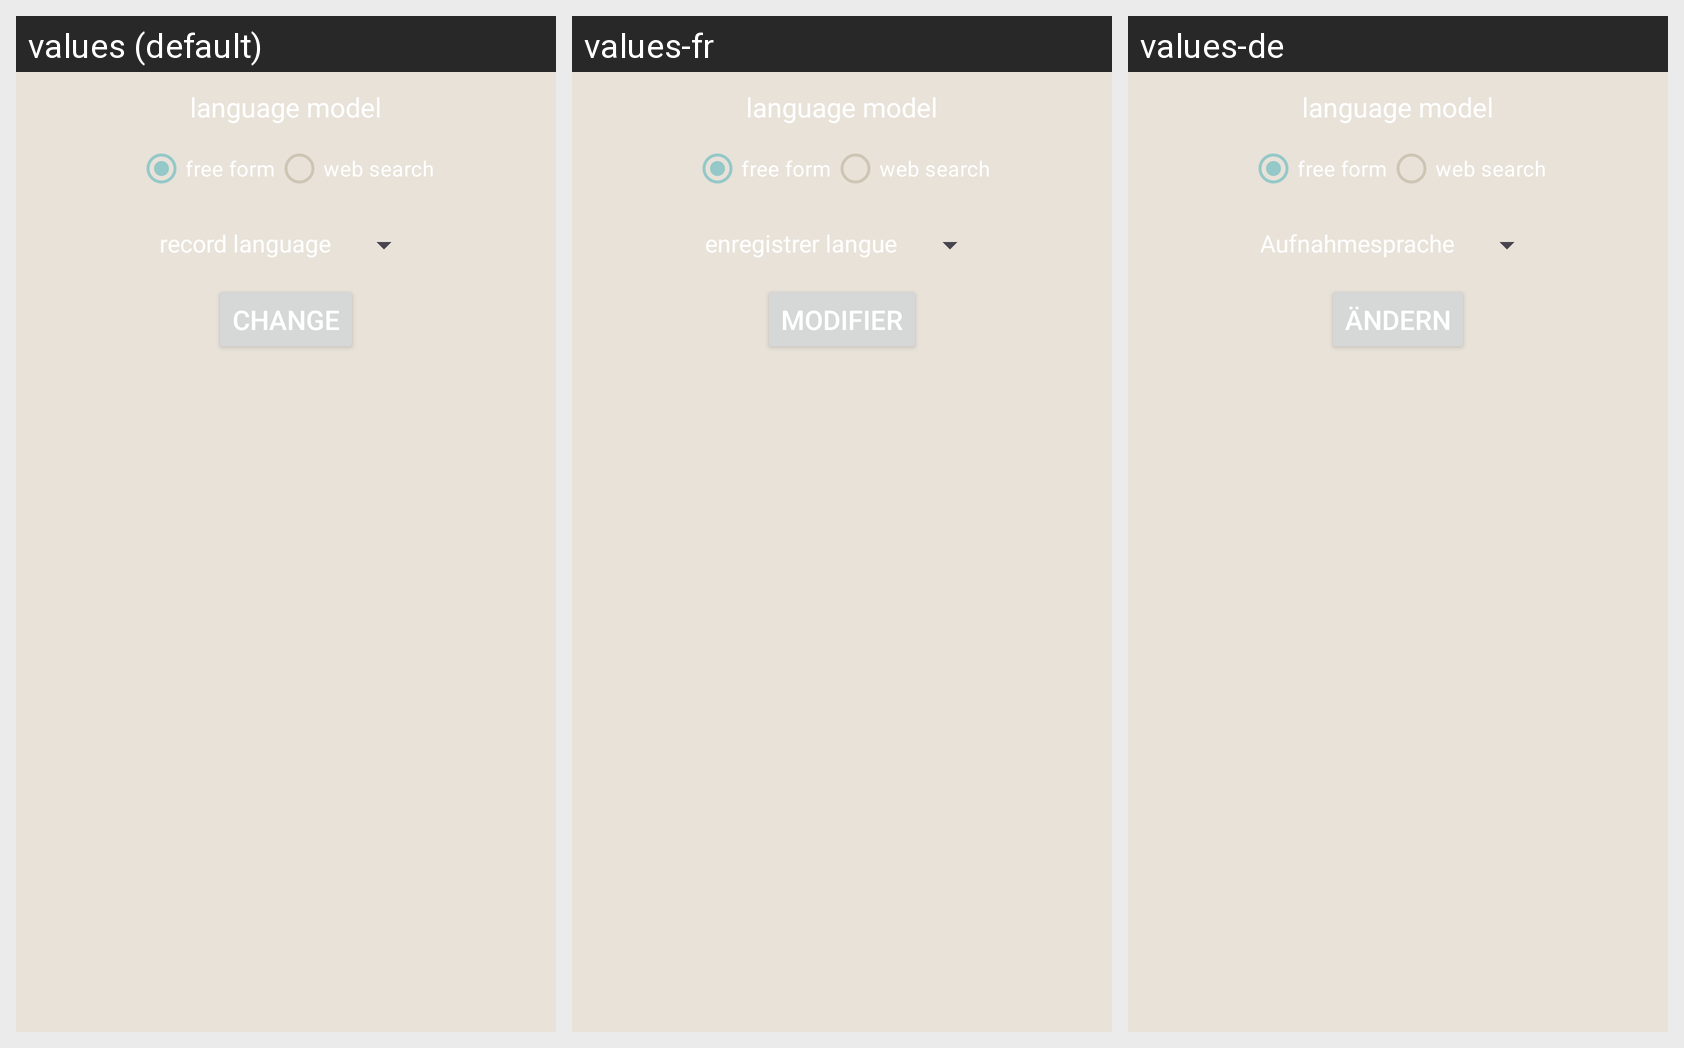

Translations of the strings shown on this Android screen, per locale in the grid:
Android screen res/layout/sheet_speech.xml rendered under 3 locales, left to right: values (default), values-fr, values-de. Device: Nexus 5 (rendered at 1080×1920; each locale shown at half size, 540×960, under a caption strip naming it); theme AppTheme.
Strings drawn on this screen, with the default value and each locale's value (text and hints the layout hard-codes, and strings that could not be matched under every locale, appear in the picture but are not listed):

record_language
  values: record language
  values-fr: enregistrer langue
  values-de: Aufnahmesprache

change
  values: change
  values-fr: modifier
  values-de: Ändern
